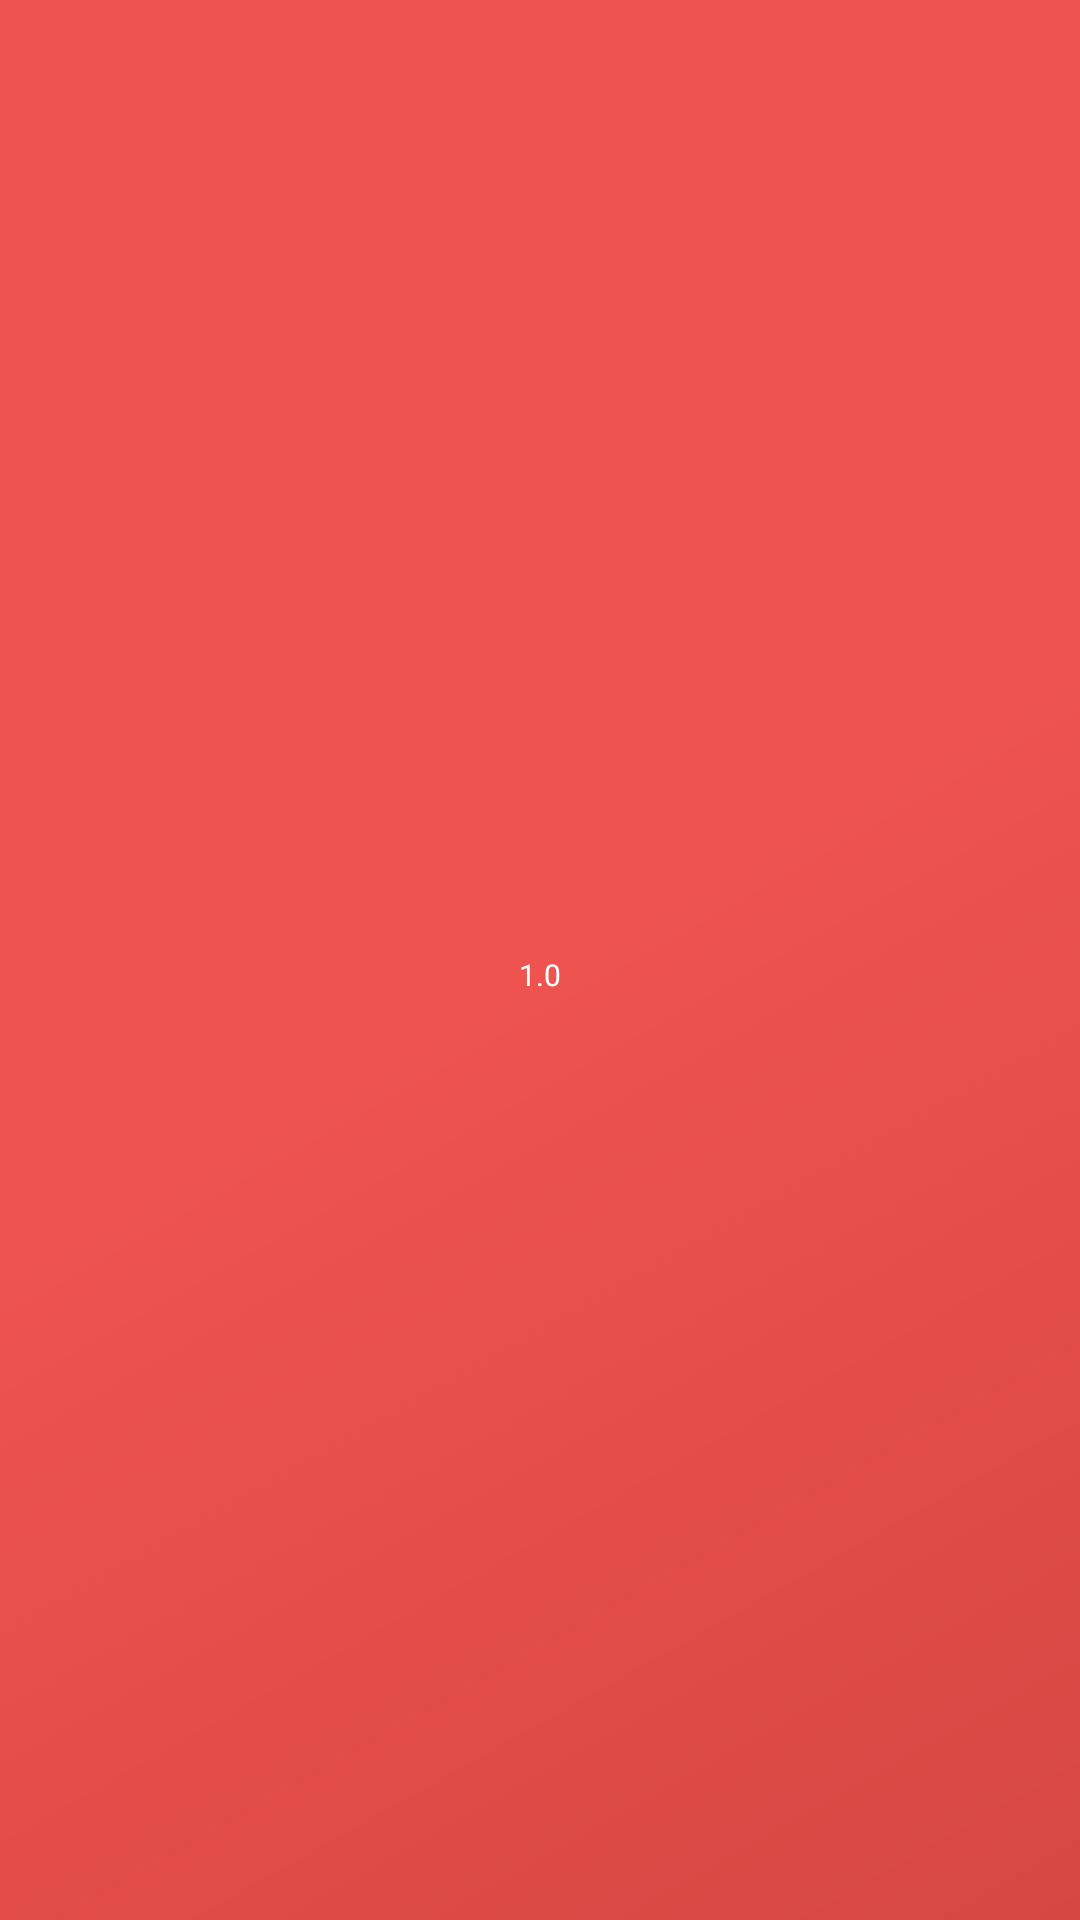

The Android layout XML behind this screen, and the referenced resources:
<!-- AndroidManifest.xml: application theme AppTheme -->
<!-- res/layout/nav_footer_main.xml -->
<?xml version="1.0" encoding="utf-8"?>
<LinearLayout
        xmlns:android="http://schemas.android.com/apk/res/android"
        android:layout_width="match_parent"
        android:layout_height="@dimen/dp50"
        android:background="@drawable/side_nav_bar"
        android:gravity="bottom"
        android:orientation="vertical"
        android:paddingLeft="@dimen/dp1"
        android:paddingTop="@dimen/dp10"
        android:paddingRight="@dimen/dp1"
        android:theme="@style/ThemeOverlay.AppCompat.Dark"
        >

            <TextView
                android:id="@+id/navAppVersion_Txt"
                android:layout_width="match_parent"
                android:layout_height="match_parent"
                android:gravity="center"
                android:text="1.0"
                android:textColor="#fff"
                android:textSize="@dimen/sp10" />

    </LinearLayout>
<!-- resources referenced by this layout -->
<resources>
  <dimen name="dp1">1dp</dimen>
  <dimen name="dp10">10dp</dimen>
  <dimen name="dp50">50dp</dimen>
  <dimen name="sp10">10sp</dimen>
  <!-- drawable side_nav_bar (drawable) -->
  <shape xmlns:android="http://schemas.android.com/apk/res/android"
      android:shape="rectangle">
      <gradient
          android:angle="135"
          android:centerColor="#ee534f"
          android:endColor="#ee534f"
          android:startColor="#d64743"
          android:type="linear" />
  </shape>
  <style name="AppTheme" parent="Base.Theme.AppCompat.Light.DarkActionBar">
          
          <item name="colorPrimary">@color/colorPrimary</item>
          <item name="colorPrimaryDark">@color/colorPrimaryDark</item>
          <item name="windowActionModeOverlay">true</item>
          <item name="colorAccent">@color/colorAccent</item>
      </style>
  <color name="colorPrimary">#d64743</color>
  <color name="colorPrimaryDark">#ee534f</color>
  <color name="colorAccent">#ee534f</color>
</resources>
